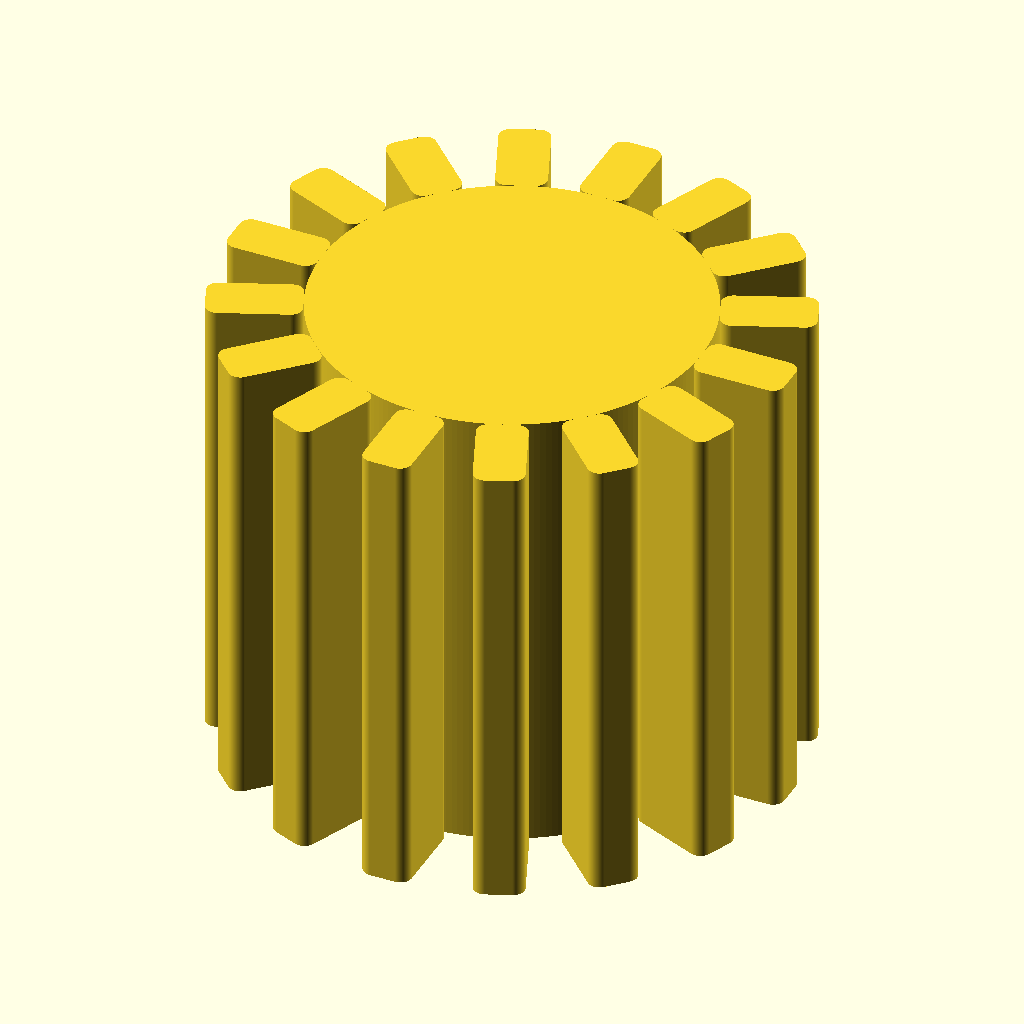
Cell 1 — every parameter at its default value.
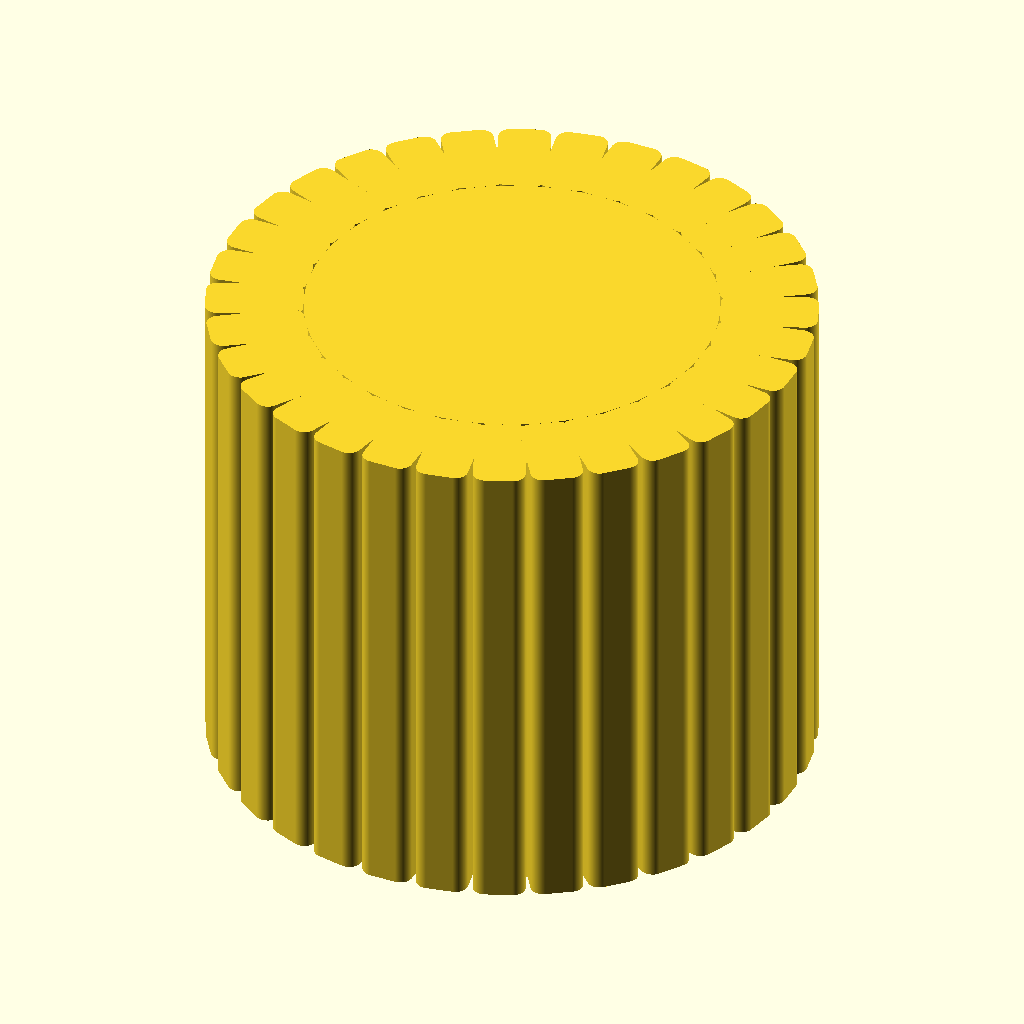
Cell 2 — tooth_count set to 32, the other parameters unchanged.
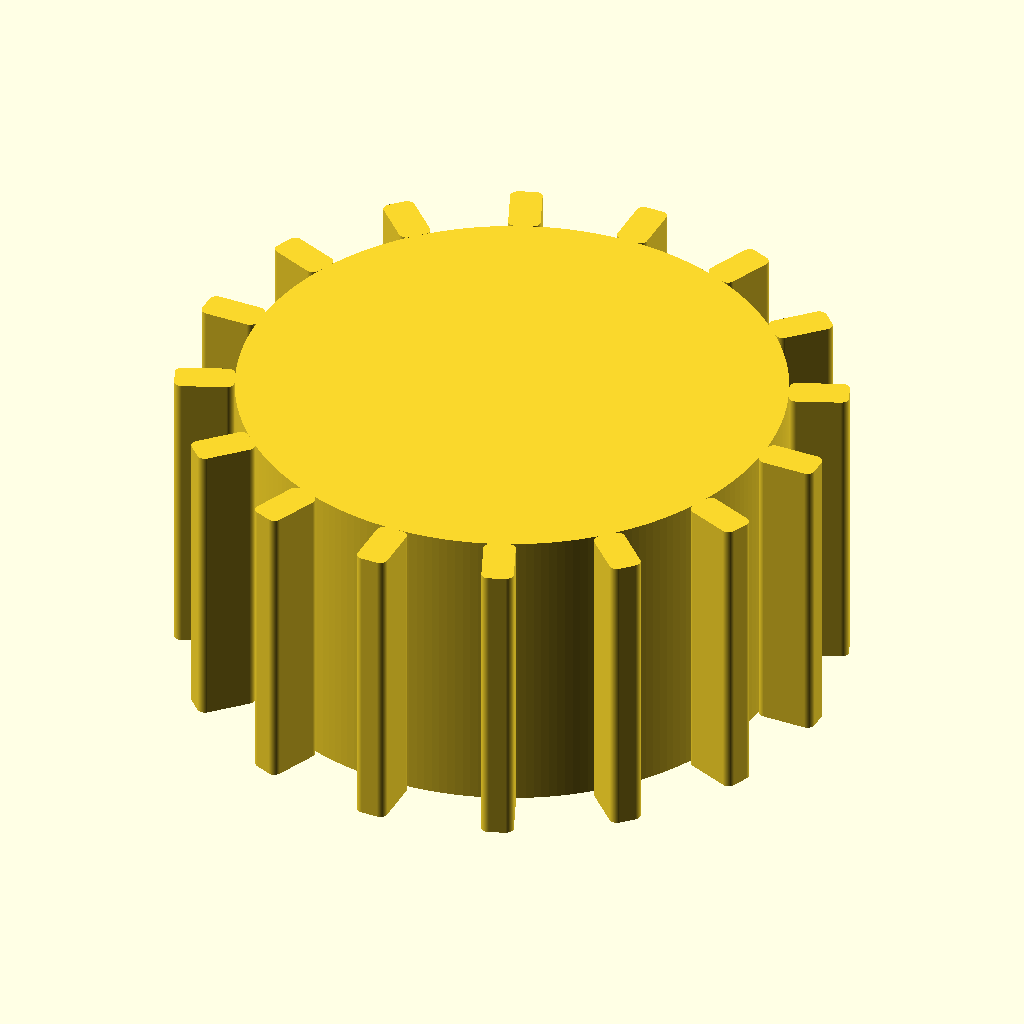
Cell 3: the same model with pitch_diameter_mm = 19.3.
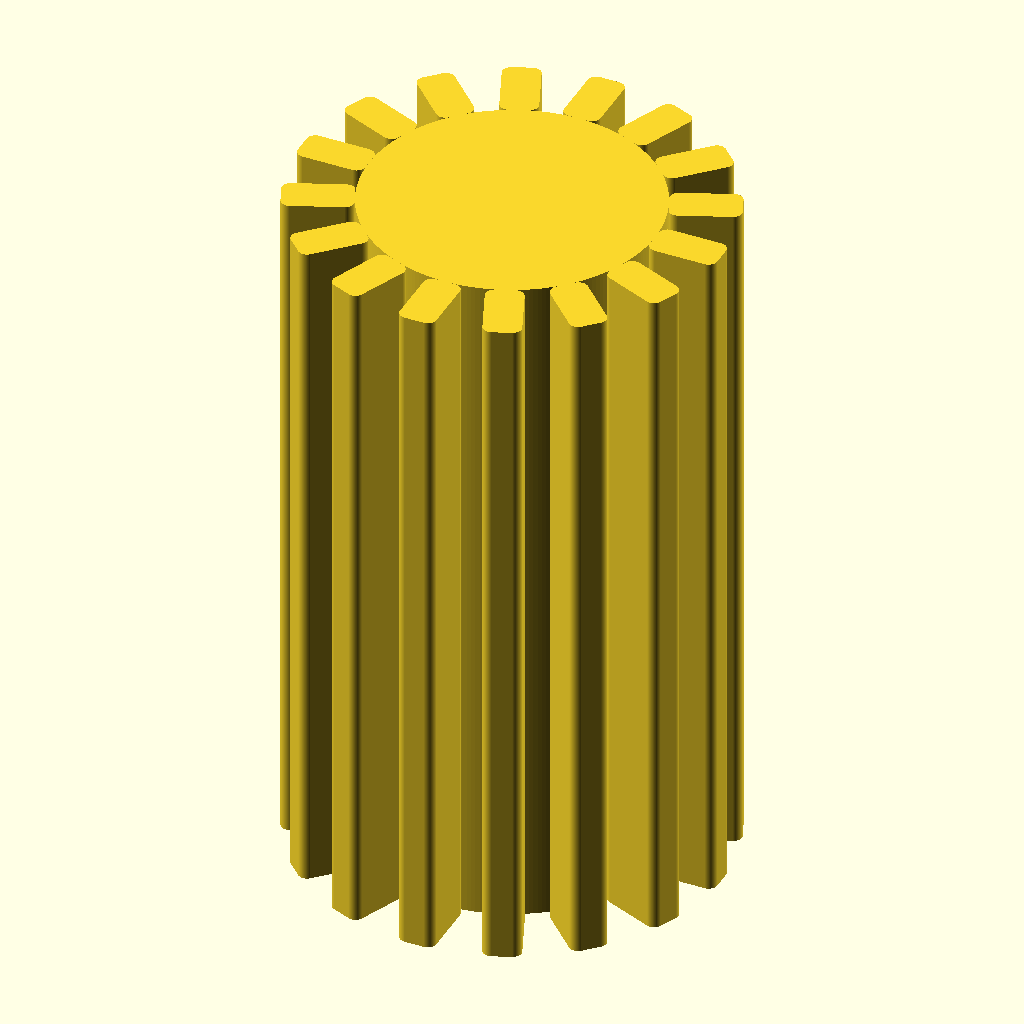
Cell 4: the same model with pulley_width_mm = 20.
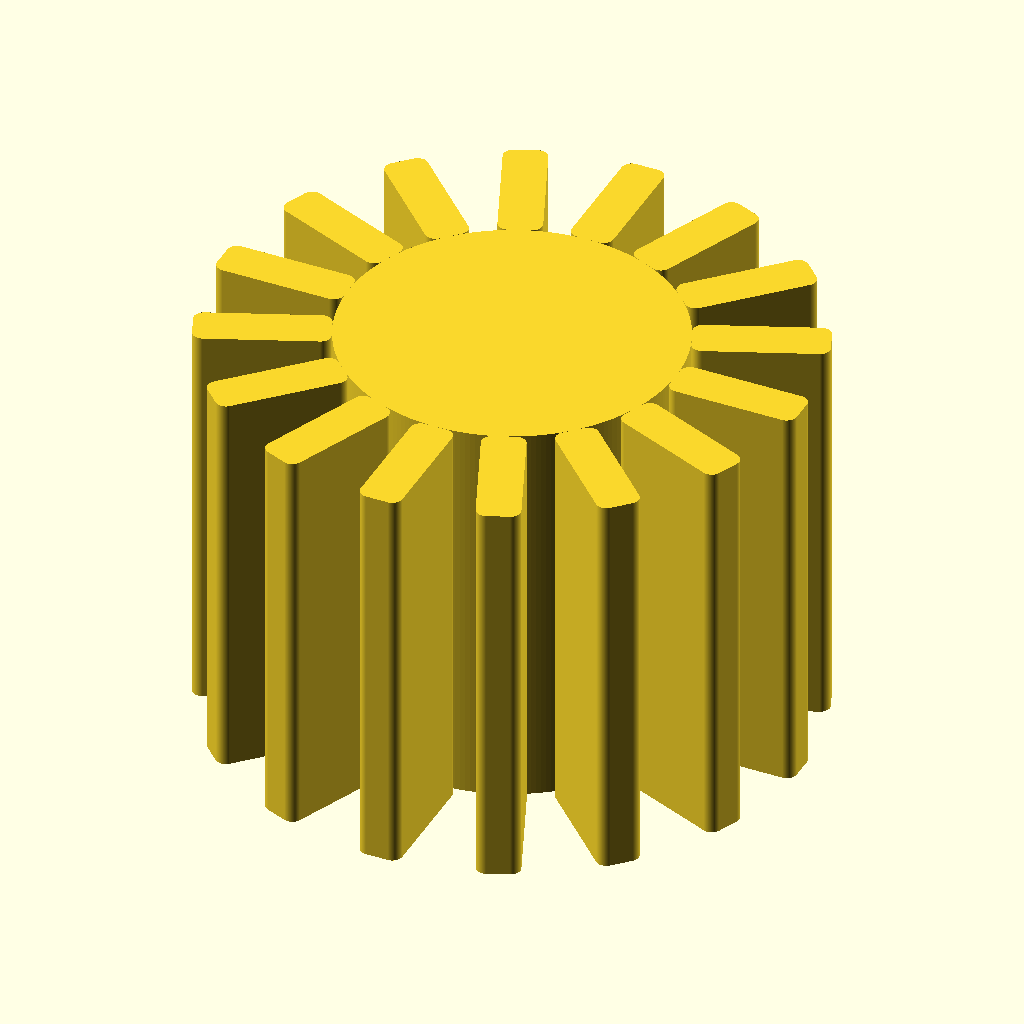
Cell 5: tooth_radial_height_mm = 2.5 (everything else at default).
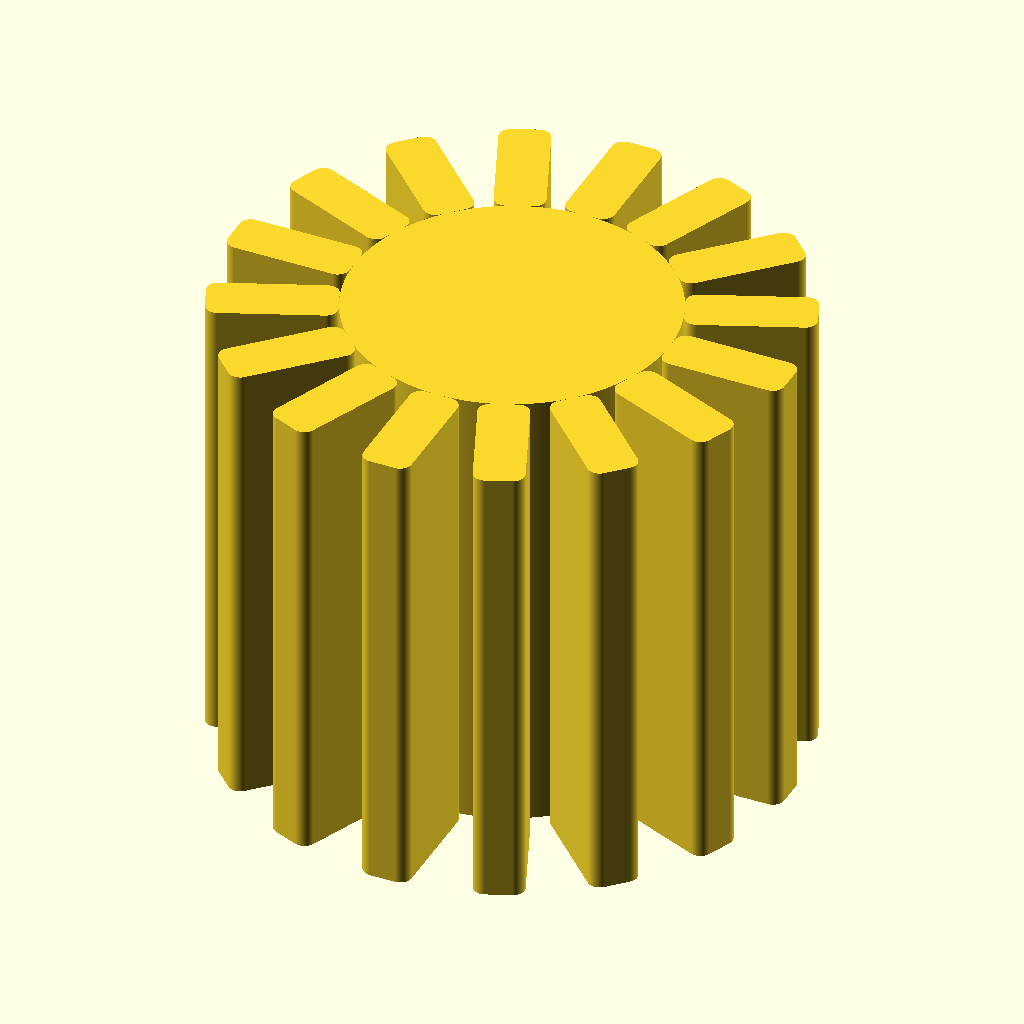
Cell 6 — tooth_root_overlap_mm set to 1.4, the other parameters unchanged.
All cells are drawn from the same view direction (rotation 55°, 0°, 25°, orthographic, colour scheme Cornfield), but the view is re-fitted for each cell, so position and scale can differ between cells as well as the parameter.
The OpenSCAD source (results/nopscadlib/craft/scad/pulley__GT2x16_pulley_9.scad):
// Timing pulley: 16 teeth, 9.65mm pitch diameter
// One connected solid. Teeth are GT2-like (rounded) approximations placed by pitch geometry.

$fn = 220;

// Required specs
tooth_count        = 16;
pitch_diameter_mm  = 9.65;

// Pulley size
pulley_width_mm = 10;

// Tooth geometry (GT2-like approximation, not exact spec)
tooth_radial_height_mm   = 1.25;  // height above pitch circle
tooth_root_overlap_mm    = 0.70;  // overlaps into body for guaranteed connectivity
tooth_tip_round_r_mm     = 0.35;  // rounding at tooth tip
tooth_root_round_r_mm    = 0.25;  // rounding at tooth root
tooth_tangential_width_mm = 1.05; // tooth thickness around circumference at pitch

// Optional bore (0 = solid)
bore_diameter_mm = 0;

// Derived radii
pitch_r = pitch_diameter_mm/2;
root_r  = pitch_r - tooth_root_overlap_mm;
outer_r = pitch_r + tooth_radial_height_mm;

// Safety
root_r_safe = max(0.2, root_r);

// 2D rounded-rectangle helper (centered)
module rounded_rect_2d(w, h, r) {
  r2 = min(r, w/2 - 1e-6, h/2 - 1e-6);
  hull() {
    translate([ w/2 - r2,  h/2 - r2]) circle(r=r2);
    translate([-w/2 + r2,  h/2 - r2]) circle(r=r2);
    translate([ w/2 - r2, -h/2 + r2]) circle(r=r2);
    translate([-w/2 + r2, -h/2 + r2]) circle(r=r2);
  }
}

// Single tooth as a 2D profile in XY, then extruded in Z.
// X = radial direction, Y = tangential direction.
module tooth_2d() {
  tooth_len = tooth_radial_height_mm + tooth_root_overlap_mm;

  // Main body with rounded corners
  union() {
    rounded_rect_2d(tooth_len, tooth_tangential_width_mm, tooth_root_round_r_mm);

    // Extra rounding at the tip (outer side) to look more timing-tooth-like
    translate([tooth_len/2 - tooth_tip_round_r_mm, 0])
      circle(r=tooth_tip_round_r_mm);
  }
}

module timing_pulley() {
  difference() {
    union() {
      // Body up to tooth root (keeps pitch diameter meaningful)
      cylinder(r=root_r_safe, h=pulley_width_mm, center=true);

      // Teeth: exactly tooth_count, centered on pitch circle, overlapped into body
      for (i = [0:tooth_count-1]) {
        rotate([0, 0, i * 360 / tooth_count])
          translate([pitch_r + tooth_radial_height_mm/2 - tooth_root_overlap_mm/2, 0, 0])
            linear_extrude(height=pulley_width_mm, center=true, convexity=10)
              tooth_2d();
      }
    }

    // Bore (optional)
    if (bore_diameter_mm > 0)
      cylinder(r=bore_diameter_mm/2, h=pulley_width_mm + 0.6, center=true);
  }
}

timing_pulley();
Customizer parameters (derived from the source; name, type, default, range or options):
tooth_count: number, default 16
pitch_diameter_mm: number, default 9.65
pulley_width_mm: number, default 10
tooth_radial_height_mm: number, default 1.25
tooth_root_overlap_mm: number, default 0.7
tooth_tip_round_r_mm: number, default 0.35
tooth_root_round_r_mm: number, default 0.25
tooth_tangential_width_mm: number, default 1.05
bore_diameter_mm: number, default 0
